Dataset: Image_data (GitHub, Chuukwudi/Gym_ER). Classes: ab trainer, Hitmill X, recumbent exercise bike, rowing machine, step climber, thread mill, upright bike, Versa Climber, weight tree.

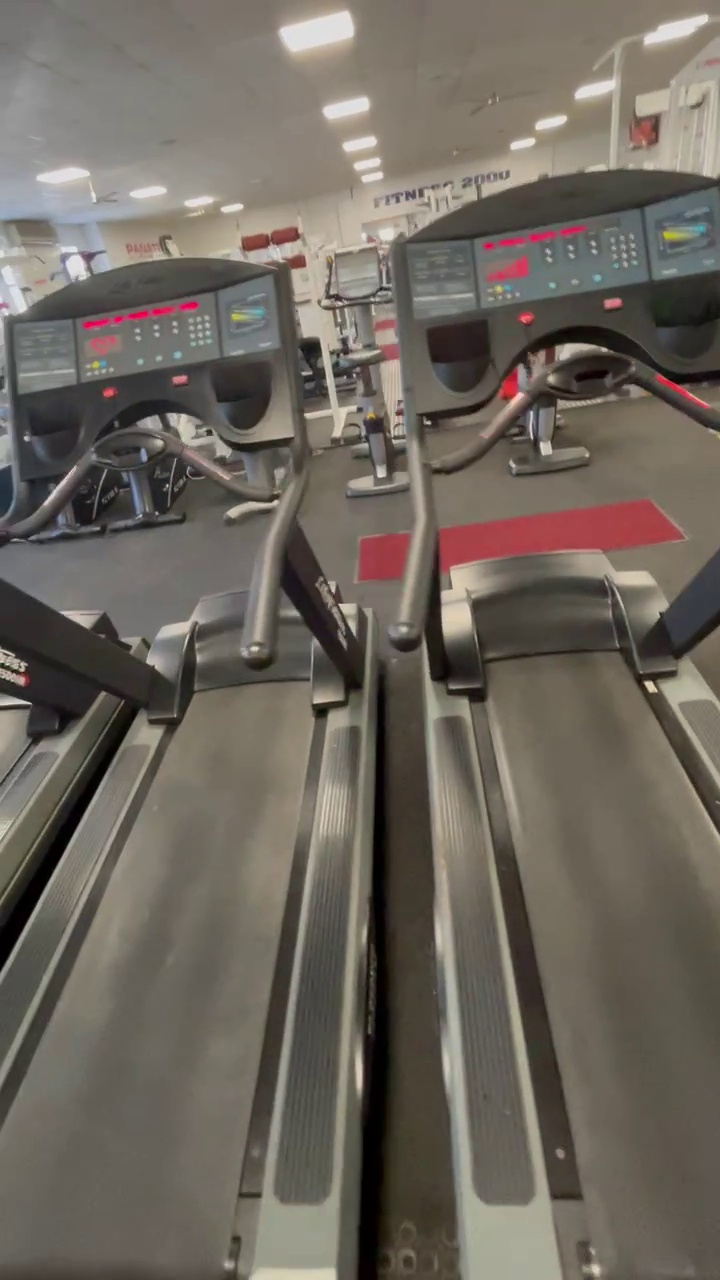
Label: thread mill

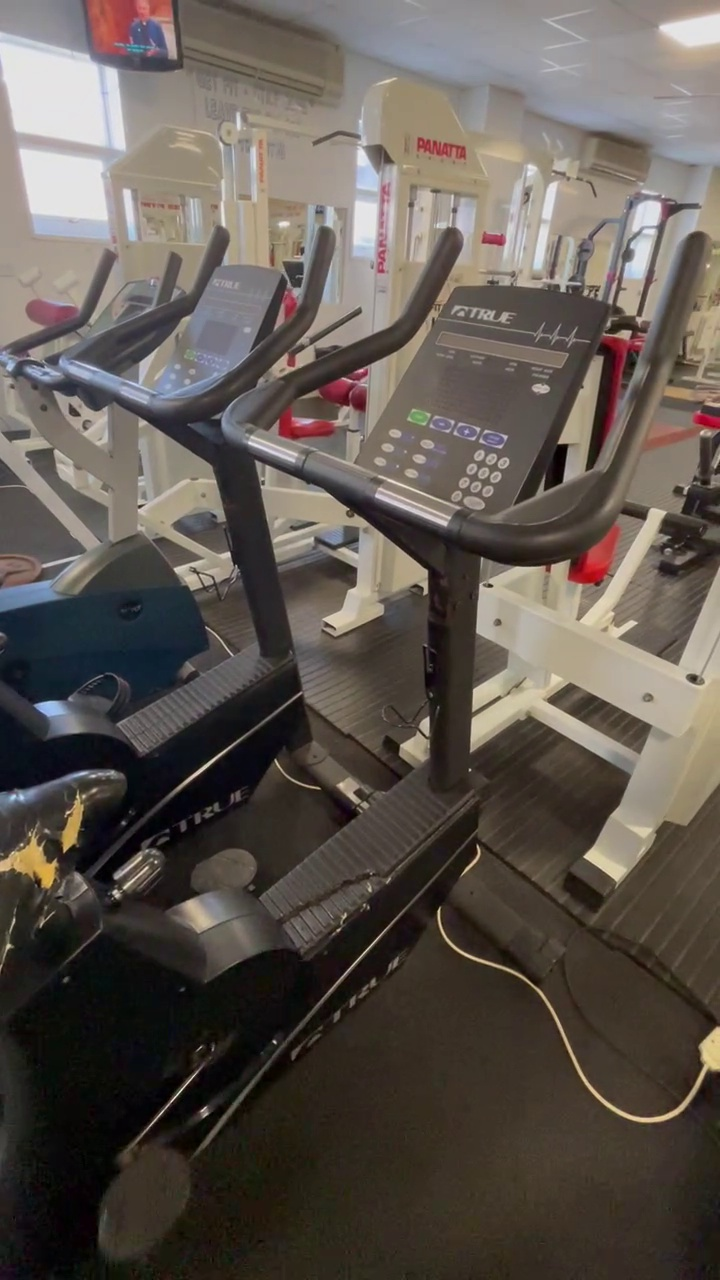
Label: upright bike

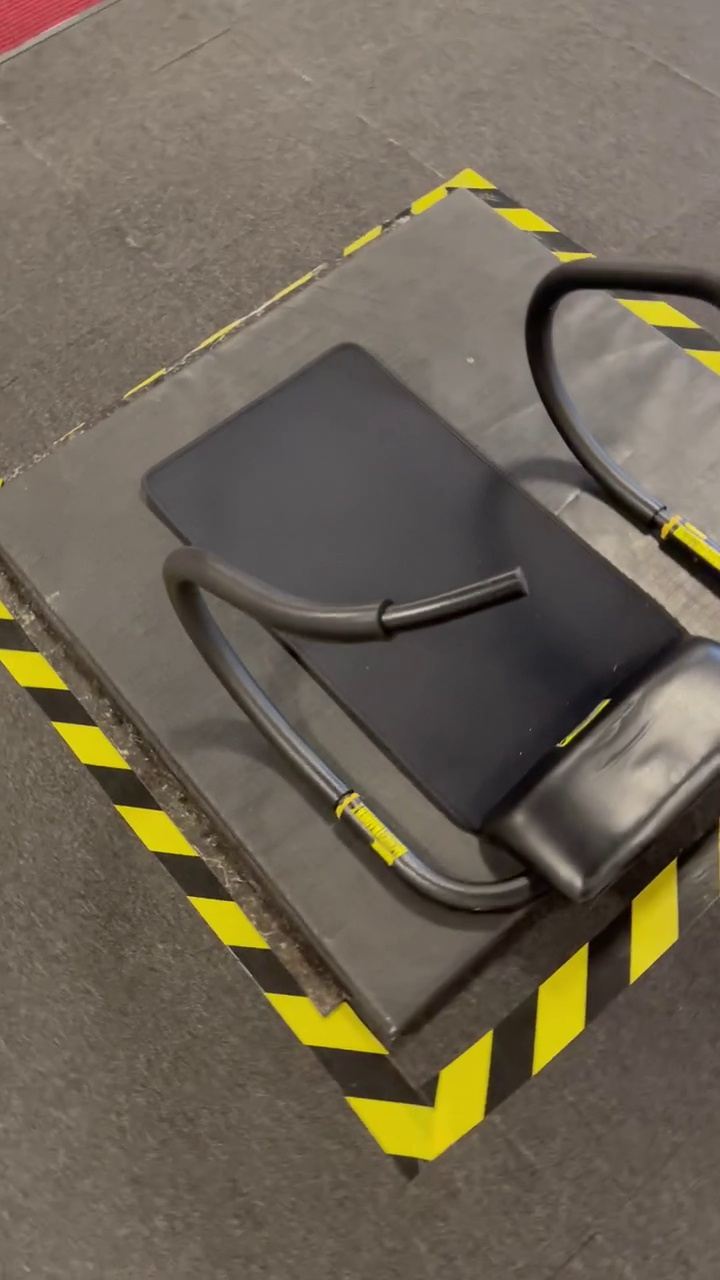
Label: ab trainer

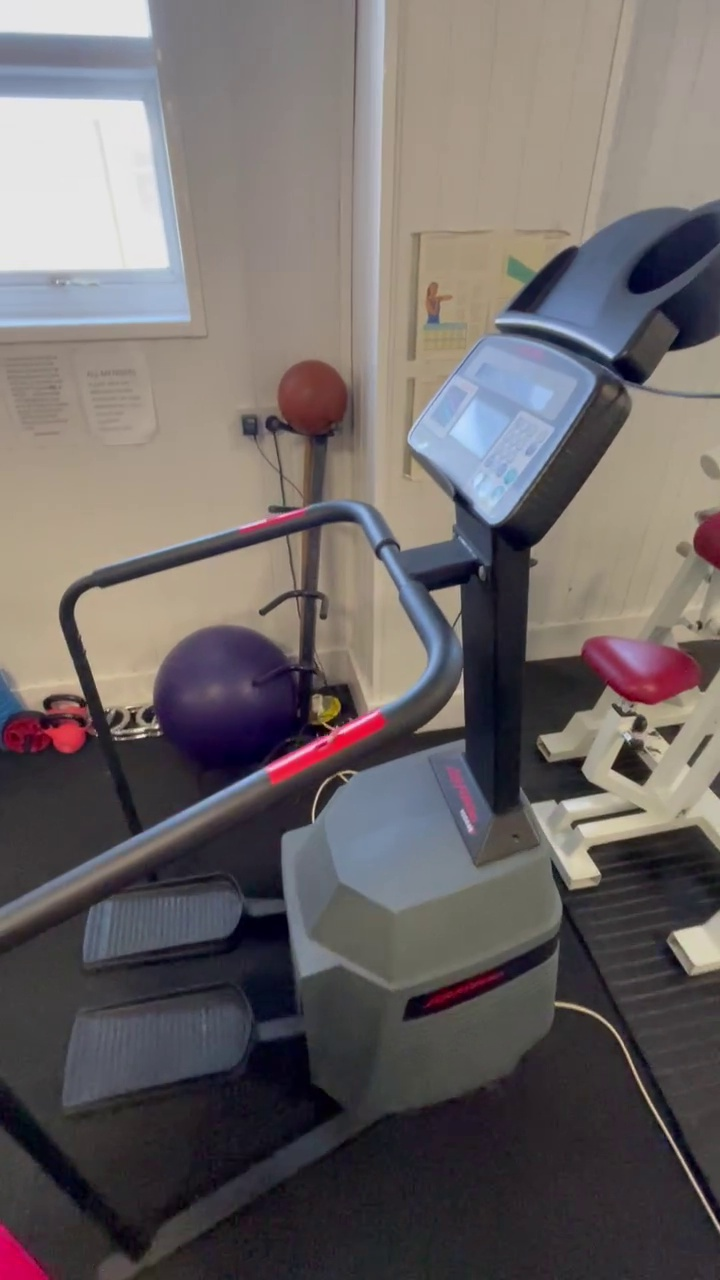
Label: step climber

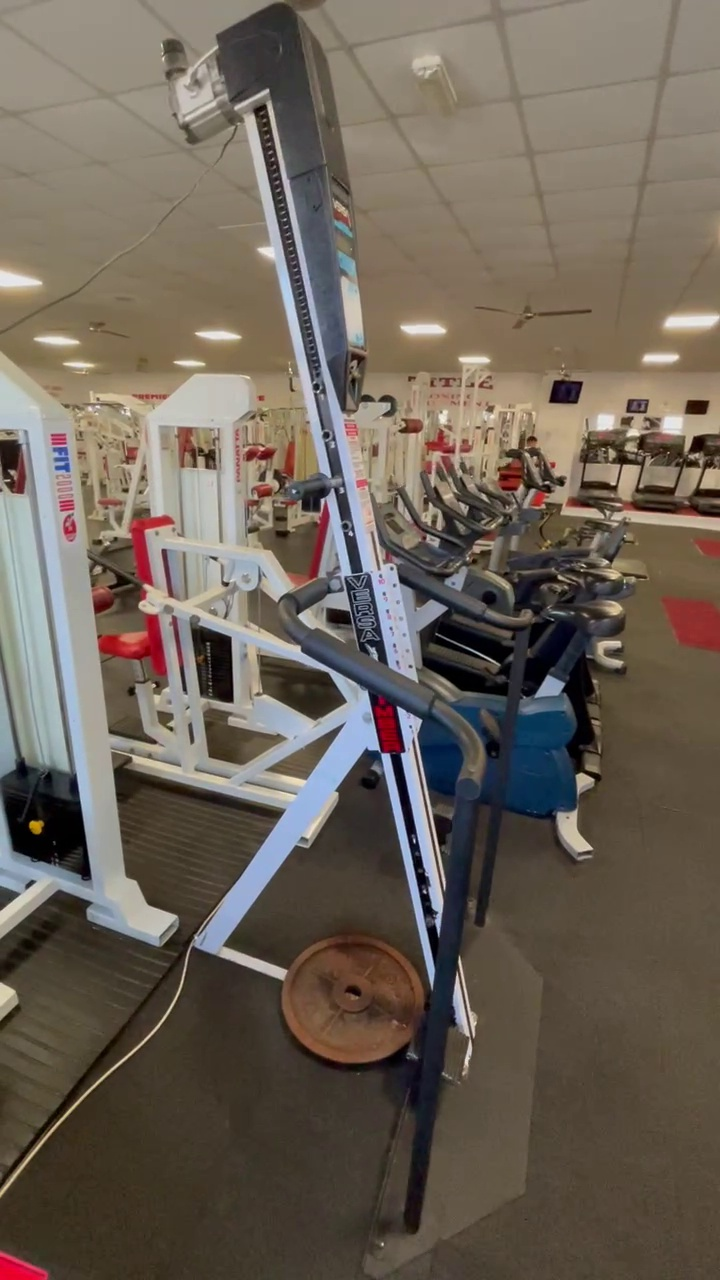
Label: Versa Climber

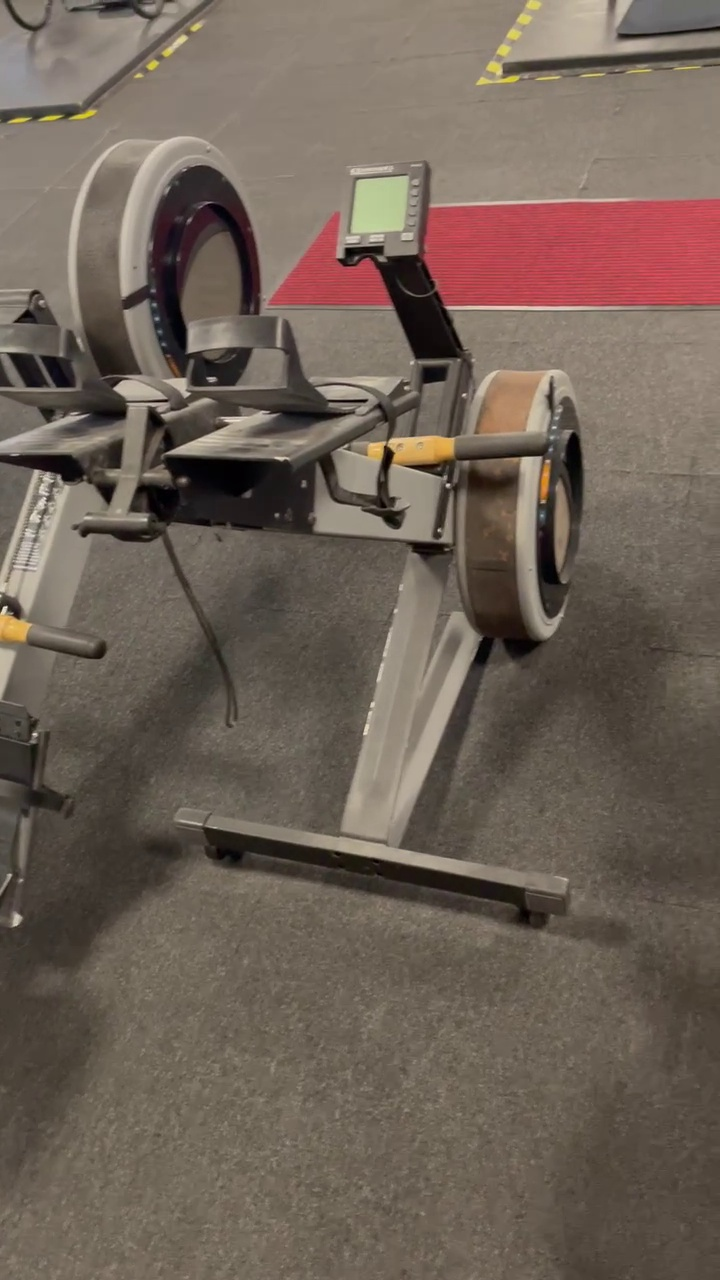
Label: rowing machine
